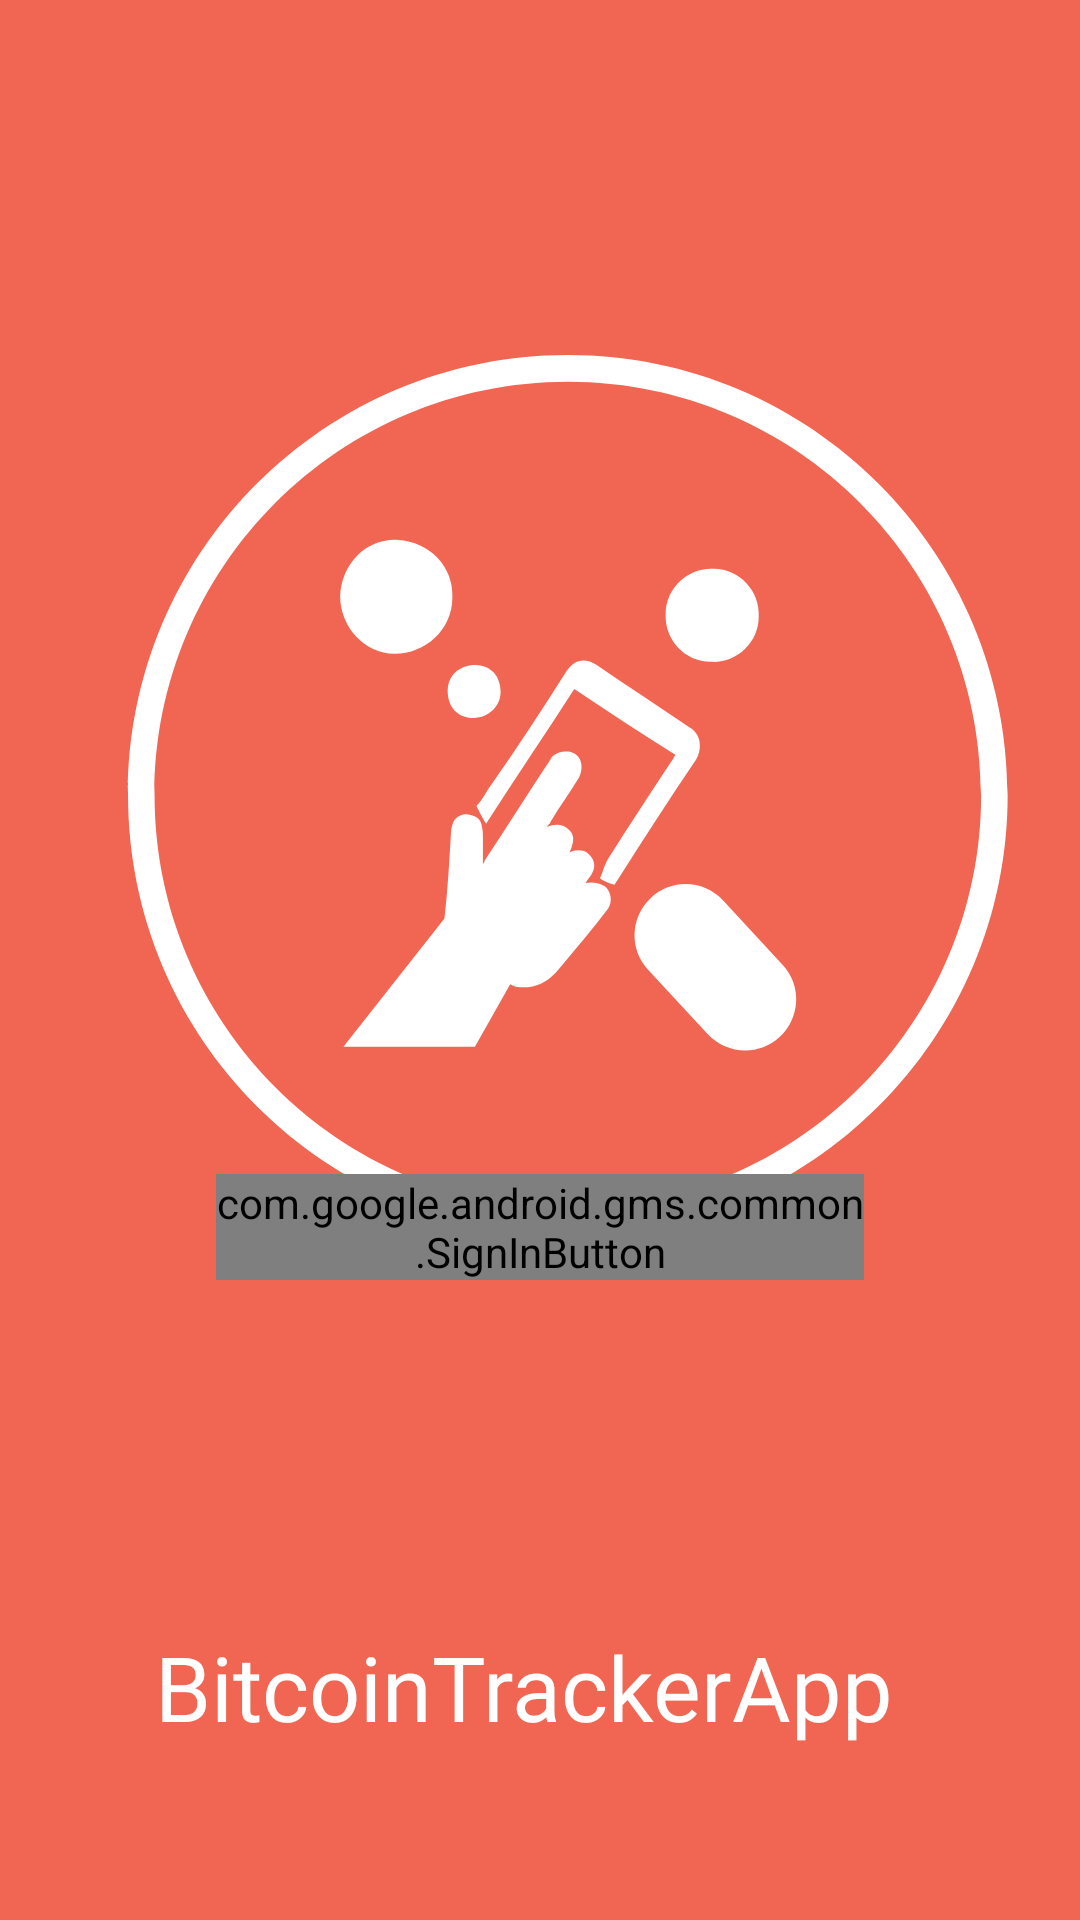

Write the Android layout XML for this screen, with the resource values it uses.
<!-- AndroidManifest.xml: application theme Theme.Design.NoActionBar -->
<!-- res/layout/activity_login_screen.xml -->
<?xml version="1.0" encoding="utf-8"?>
<androidx.constraintlayout.widget.ConstraintLayout xmlns:android="http://schemas.android.com/apk/res/android"
    xmlns:app="http://schemas.android.com/apk/res-auto"
    android:layout_width="match_parent"
    xmlns:tools="http://schemas.android.com/tools"
    android:background="@color/splash_background"
    android:layout_height="match_parent">

    <ProgressBar
        android:id="@+id/progressBar"
        style="@style/Widget.AppCompat.ProgressBar.Horizontal"
        android:layout_width="0dp"
        android:layout_height="wrap_content"
        android:indeterminate="true"
        android:visibility="gone"
        app:layout_constraintEnd_toEndOf="parent"
        app:layout_constraintStart_toStartOf="parent"
        app:layout_constraintTop_toTopOf="parent" />
    <ImageView
        android:id="@+id/splashScreenImageView"
        android:layout_width="400dp"
        android:layout_height="400dp"
        android:contentDescription="@string/app_name"
        app:layout_constraintBottom_toBottomOf="@+id/textView"
        app:layout_constraintEnd_toEndOf="parent"
        app:layout_constraintHorizontal_bias="0.282"
        app:layout_constraintStart_toStartOf="parent"
        app:layout_constraintTop_toTopOf="parent"
        app:layout_constraintVertical_bias="0.338"
        app:srcCompat="@drawable/ic_prefeex_new_trans" />

    <TextView
        android:id="@+id/textView"
        android:layout_width="300dp"
        android:layout_height="50dp"
        android:layout_marginTop="77dp"
        android:fontFamily="@font/best"
        android:text="@string/app_name"
        android:textColor="@color/white"
        android:textAlignment="center"
        android:textSize="@dimen/splash_text_size"
        app:layout_constraintEnd_toEndOf="parent"
        app:layout_constraintStart_toStartOf="@+id/splashScreenImageView"
        app:layout_constraintTop_toBottomOf="@+id/splashScreenImageView"
        tools:ignore="MissingConstraints" />


    <com.google.android.gms.common.SignInButton
        android:id="@+id/googleSignInButton"
        android:layout_width="0dp"
        android:layout_height="wrap_content"
        app:layout_constraintBottom_toBottomOf="parent"
        app:layout_constraintEnd_toEndOf="@id/endGuideline"
        app:layout_constraintStart_toStartOf="@id/startGuideLine"
        app:layout_constraintTop_toTopOf="@id/bottomGuideline"

        app:layout_constraintVertical_bias="0.25" />

    <androidx.constraintlayout.widget.Guideline
        android:id="@+id/startGuideLine"
        android:layout_width="wrap_content"
        android:layout_height="wrap_content"
        android:orientation="vertical"
        app:layout_constraintGuide_percent="0.2" />

    <androidx.constraintlayout.widget.Guideline
        android:id="@+id/endGuideline"
        android:layout_width="wrap_content"
        android:layout_height="wrap_content"
        android:orientation="vertical"
        app:layout_constraintGuide_percent="0.8" />

    <androidx.constraintlayout.widget.Guideline
        android:id="@+id/topGuideLine"
        android:layout_width="wrap_content"
        android:layout_height="wrap_content"
        android:orientation="horizontal"
        app:layout_constraintGuide_percent="0.1" />

    <androidx.constraintlayout.widget.Guideline
        android:id="@+id/bottomGuideline"
        android:layout_width="wrap_content"
        android:layout_height="wrap_content"
        android:orientation="horizontal"
        app:layout_constraintGuide_percent="0.5" />

</androidx.constraintlayout.widget.ConstraintLayout>
<!-- resources referenced by this layout -->
<resources>
  <color name="splash_background">#F16553</color>
  <color name="white">#FFFFFFFF</color>
  <dimen name="splash_text_size">30dp</dimen>
  <!-- drawable ic_prefeex_new_trans: vector/xml drawable (drawable, 4277 chars, omitted) -->
  <string name="app_name">BitcoinTrackerApp</string>
</resources>
